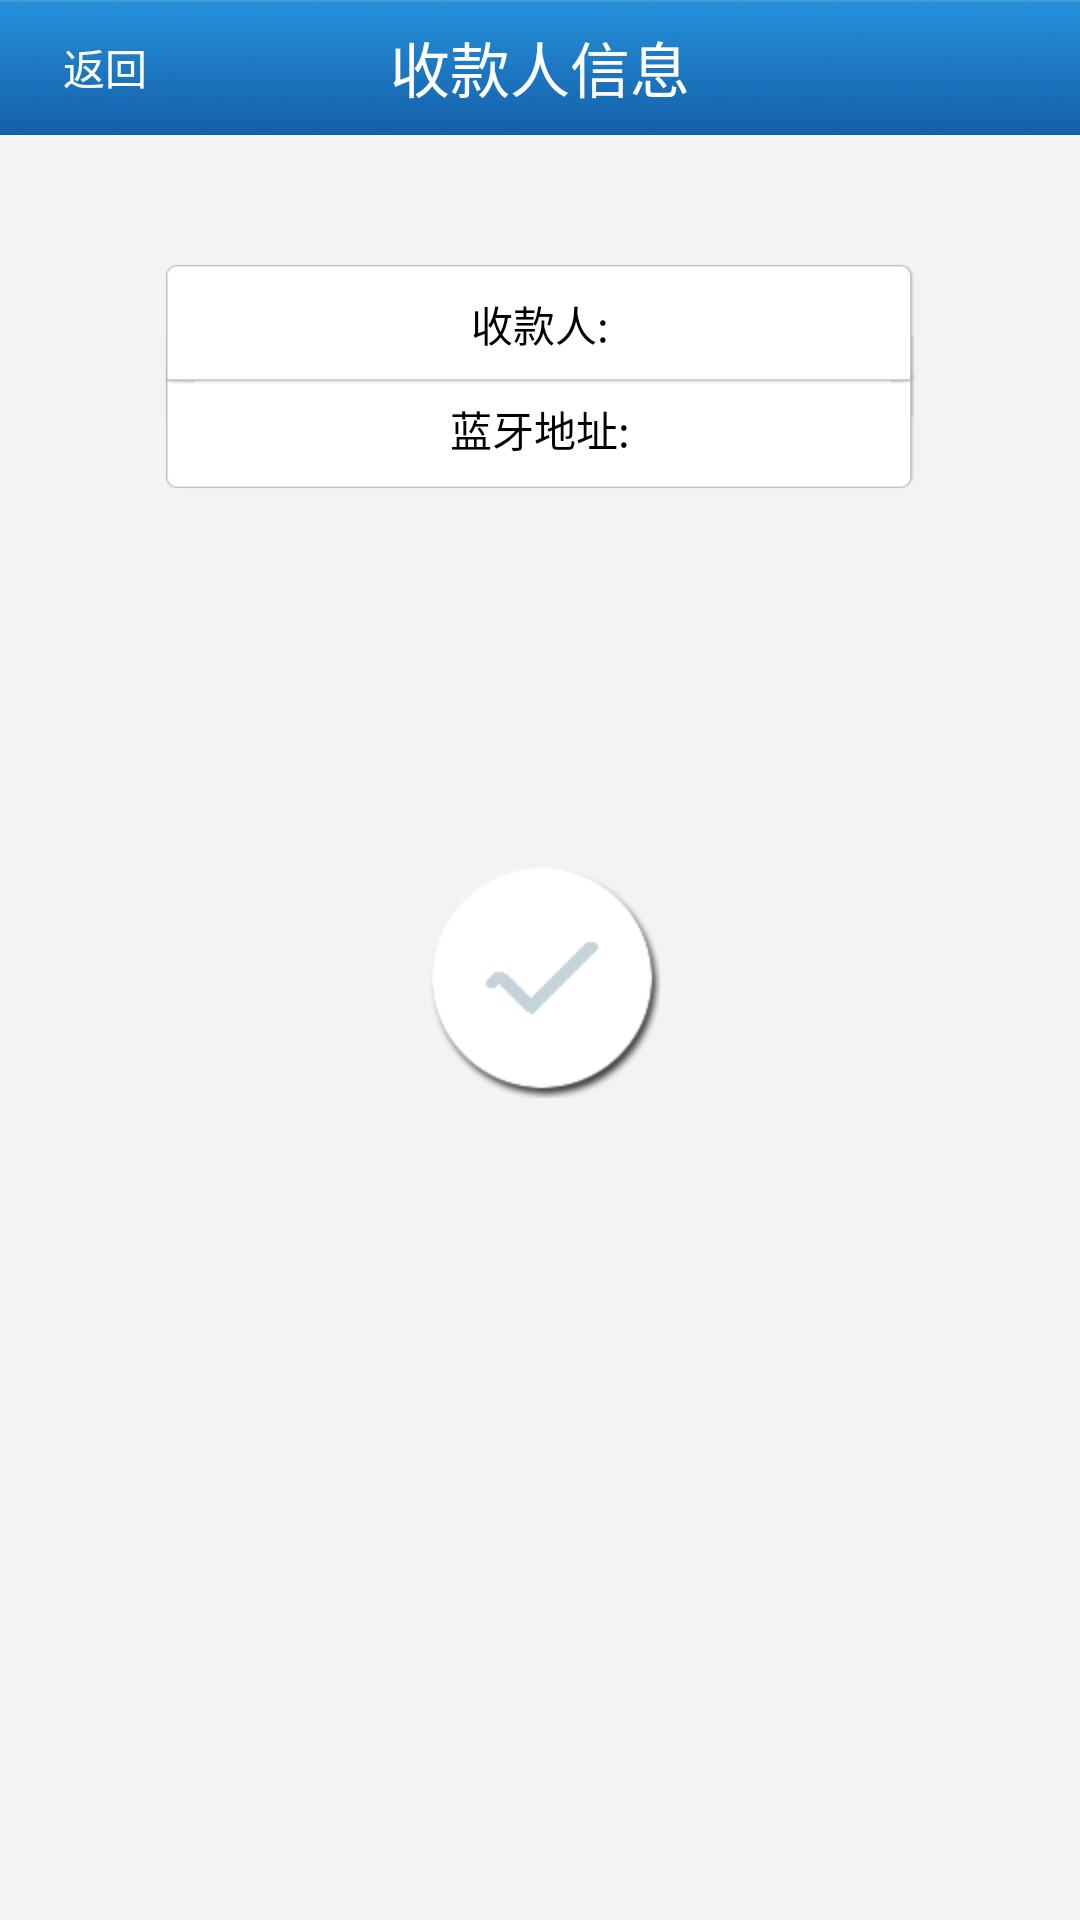

Reconstruct the res/layout file that produces this screen, plus the resources it refers to.
<!-- AndroidManifest.xml: application theme android:Theme.NoTitleBar -->
<!-- res/layout/receiver.xml -->
<?xml version="1.0" encoding="utf-8"?>

<RelativeLayout xmlns:android="http://schemas.android.com/apk/res/android"
    android:layout_width="match_parent"
    android:layout_height="match_parent"
    android:background="#f3f3f3" >

    <RelativeLayout
        android:id="@+id/rl_layout"
        android:layout_width="fill_parent"
        android:layout_height="45dp"
        android:layout_x="0dp"
        android:layout_y="-1dp"
        android:background="@drawable/title"
        android:gravity="center_vertical" >

        <Button
            android:id="@+id/btn_back_c"
            android:layout_width="70dp"
            android:layout_height="wrap_content"
            android:layout_centerVertical="true"
            android:background="@drawable/title_btn_back"
            android:text="返回"
            android:textColor="#fff"
            android:textSize="14sp" />

        <TextView
            android:id="@+id/textView2"
            android:layout_width="wrap_content"
            android:layout_height="wrap_content"
            android:layout_centerHorizontal="true"
            android:layout_centerVertical="true"
            android:text="收款人信息"
            android:textColor="#ffffff"
            android:textSize="20sp" />
    </RelativeLayout>

    <RelativeLayout
        android:id="@+id/relativeLayout2"
        android:layout_width="wrap_content"
        android:layout_height="wrap_content"
        android:layout_alignParentLeft="true"
        android:layout_alignParentRight="true"
        android:layout_below="@+id/rl_layout"
        android:layout_marginTop="43dp"
        android:orientation="vertical" >

        <RelativeLayout
            android:id="@+id/relativeLayout1"
            android:layout_width="250dip"
            android:layout_height="40dip"
            android:layout_centerHorizontal="true"
            android:layout_marginTop="35dp"
            android:background="@drawable/singleline_item_bg_bottom" >

            <TextView
                android:id="@+id/address"
                android:layout_width="wrap_content"
                android:layout_height="wrap_content"
                android:layout_centerHorizontal="true"
                android:layout_centerVertical="true"
                android:text="蓝牙地址:"
                android:textColor="@android:color/black" />
        </RelativeLayout>

        <RelativeLayout
            android:id="@+id/relativeLayout1"
            android:layout_width="250dip"
            android:layout_height="40dip"
            android:layout_alignParentTop="true"
            android:layout_centerHorizontal="true"
            android:background="@drawable/singleline_item_bg_top" >

            <TextView
                android:id="@+id/receivername"
                android:layout_width="wrap_content"
                android:layout_height="wrap_content"
                android:layout_centerHorizontal="true"
                android:layout_centerVertical="true"
                android:text="收款人:"
                android:textColor="@android:color/black" />
        </RelativeLayout>
        
    </RelativeLayout>

    <Button
        android:id="@+id/confirm1"
        android:layout_width="wrap_content"
        android:layout_height="wrap_content"
        android:layout_below="@+id/relativeLayout2"
        android:layout_centerHorizontal="true"
        android:layout_marginTop="123dp"
        android:background="@drawable/tabs_confirm" />

</RelativeLayout>
<!-- resources referenced by this layout -->
<resources>
  <!-- drawable singleline_item_bg_bottom: png bitmap (drawable-hdpi, 3792 bytes) -->
  <!-- drawable singleline_item_bg_top: png bitmap (drawable-hdpi, 3830 bytes) -->
  <!-- drawable tabs_confirm (drawable-mdpi) -->
  <?xml version="1.0" encoding="utf-8"?>
  
  <selector xmlns:android="http://schemas.android.com/apk/res/android" >
      <item android:drawable="@drawable/confirm_pressed"    
                android:state_pressed="true" />    
          <item android:drawable="@drawable/confirm"    
                android:state_focused="true" />    
          <item android:drawable="@drawable/confirm" />   
  
  </selector>
  <!-- drawable title: jpg bitmap (drawable-hdpi, 9952 bytes) -->
  <!-- drawable confirm_pressed: png bitmap (drawable-hdpi, 4584 bytes) -->
  <!-- drawable confirm: png bitmap (drawable-hdpi, 7290 bytes) -->
</resources>
